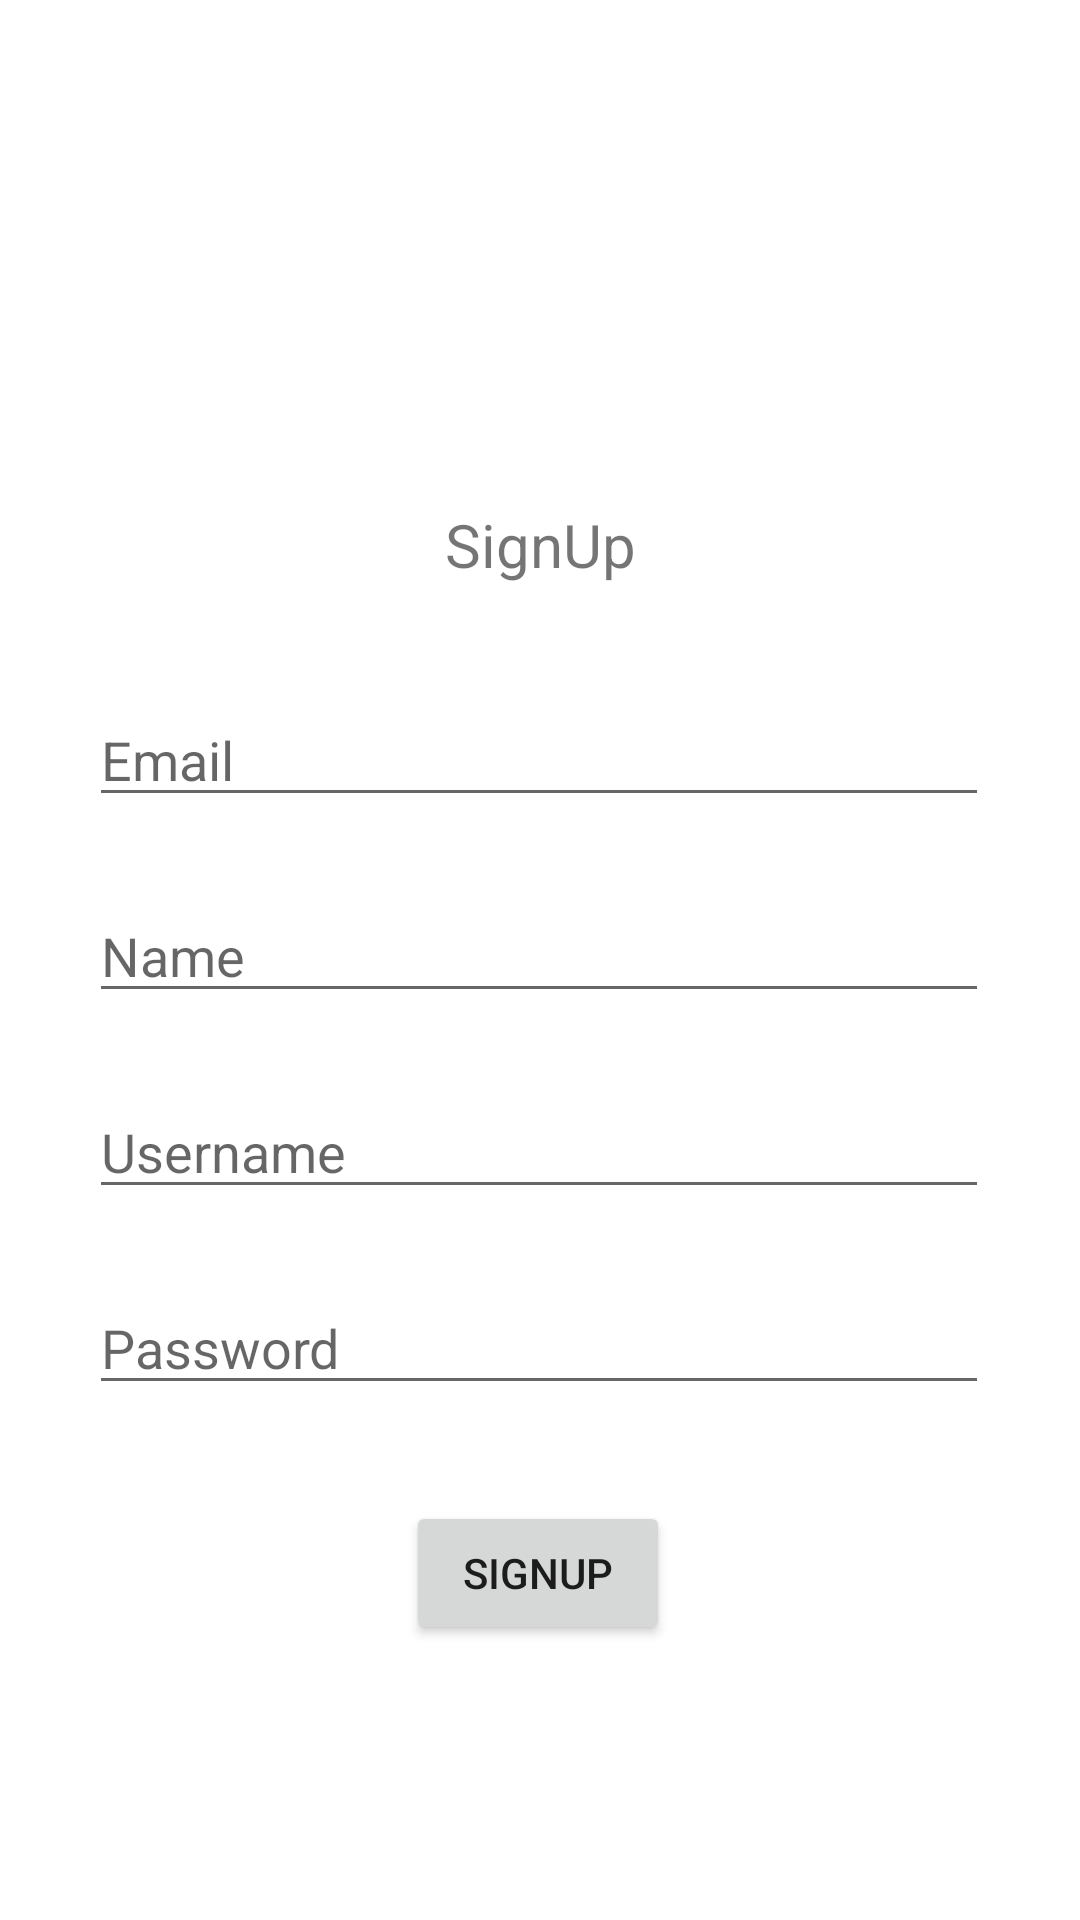

Layout XML and referenced resources for this Android screen:
<!-- AndroidManifest.xml: application theme Theme.ConversationalIST -->
<!-- res/layout/activity_signup.xml -->
<?xml version="1.0" encoding="utf-8"?>
<androidx.constraintlayout.widget.ConstraintLayout xmlns:android="http://schemas.android.com/apk/res/android"
    xmlns:app="http://schemas.android.com/apk/res-auto"
    xmlns:tools="http://schemas.android.com/tools"
    android:layout_width="match_parent"
    android:layout_height="match_parent"
    tools:context=".activities.SignupActivity">

    <EditText
        android:id="@+id/signNameEditText"
        android:layout_width="300dp"
        android:layout_height="wrap_content"
        android:layout_marginTop="24dp"
        android:ems="10"
        android:hint="@string/name_btn"
        android:inputType="textPersonName"
        app:layout_constraintStart_toStartOf="@+id/signEmailEditText"
        app:layout_constraintTop_toBottomOf="@+id/signEmailEditText" />

    <TextView
        android:id="@+id/textView"
        android:layout_width="wrap_content"
        android:layout_height="wrap_content"
        android:layout_marginTop="168dp"
        android:text="@string/signup_btn"
        android:textSize="20sp"
        app:layout_constraintEnd_toEndOf="parent"
        app:layout_constraintStart_toStartOf="parent"
        app:layout_constraintTop_toTopOf="parent" />

    <EditText
        android:id="@+id/signUsernameEditText"
        android:layout_width="300dp"
        android:layout_height="wrap_content"
        android:layout_marginTop="24dp"
        android:ems="10"
        android:hint="@string/username_btn2"
        android:inputType="textPersonName"
        app:layout_constraintStart_toStartOf="@+id/signEmailEditText"
        app:layout_constraintTop_toBottomOf="@+id/signNameEditText" />

    <EditText
        android:id="@+id/signPasswordEditText"
        android:layout_width="300dp"
        android:layout_height="wrap_content"
        android:layout_marginTop="24dp"
        android:ems="10"
        android:hint="@string/password_btn2"
        android:inputType="textPassword"
        app:layout_constraintStart_toStartOf="@+id/signUsernameEditText"
        app:layout_constraintTop_toBottomOf="@+id/signUsernameEditText" />

    <Button
        android:id="@+id/signButton"
        android:layout_width="wrap_content"
        android:layout_height="wrap_content"
        android:layout_marginTop="32dp"
        android:text="@string/signup_btn"
        app:layout_constraintEnd_toEndOf="parent"
        app:layout_constraintHorizontal_bias="0.498"
        app:layout_constraintStart_toStartOf="parent"
        app:layout_constraintTop_toBottomOf="@+id/signPasswordEditText" />

    <EditText
        android:id="@+id/signEmailEditText"
        android:layout_width="300dp"
        android:layout_height="wrap_content"
        android:layout_marginTop="36dp"
        android:ems="10"
        android:hint="@string/email_btn"
        android:inputType="textEmailAddress"
        app:layout_constraintEnd_toEndOf="parent"
        app:layout_constraintHorizontal_bias="0.497"
        app:layout_constraintStart_toStartOf="parent"
        app:layout_constraintTop_toBottomOf="@+id/textView" />


</androidx.constraintlayout.widget.ConstraintLayout>
<!-- resources referenced by this layout -->
<resources>
  <string name="email_btn">Email</string>
  <string name="name_btn">Name</string>
  <string name="password_btn2">Password</string>
  <string name="signup_btn">SignUp</string>
  <string name="username_btn2">Username</string>
  <style name="Theme.ConversationalIST" parent="Theme.MaterialComponents.DayNight.NoActionBar">
          
          <item name="colorPrimary">@color/purple_500</item>
          <item name="colorPrimaryVariant">@color/purple_700</item>
          <item name="colorOnPrimary">@color/white</item>
          
          <item name="colorSecondary">@color/teal_200</item>
          <item name="colorSecondaryVariant">@color/teal_700</item>
          <item name="colorOnSecondary">@color/black</item>
          
          <item name="android:statusBarColor" tools:targetApi="l">?attr/colorPrimaryVariant</item>
          
      </style>
  <color name="purple_500">#FF6200EE</color>
  <color name="purple_700">#FF3700B3</color>
  <color name="white">#FFFFFFFF</color>
  <color name="teal_200">#FF03DAC5</color>
  <color name="teal_700">#FF018786</color>
  <color name="black">#FF000000</color>
</resources>
